3-way image classification set "USE_T_DATA224" from GitHub (Purikukung/Project-Y3-1); label vocabulary: general trash, glass, hazardous waste.

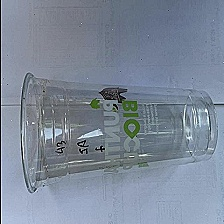
Label: glass

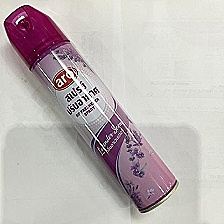
Label: hazardous waste

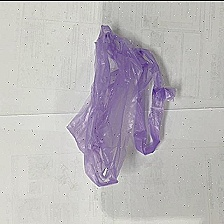
Label: general trash

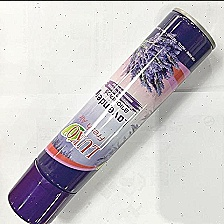
Label: hazardous waste

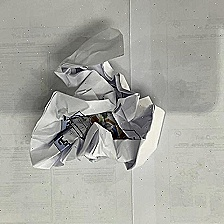
Label: general trash

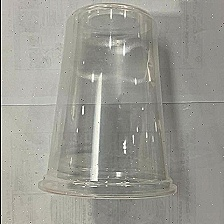
Label: glass
